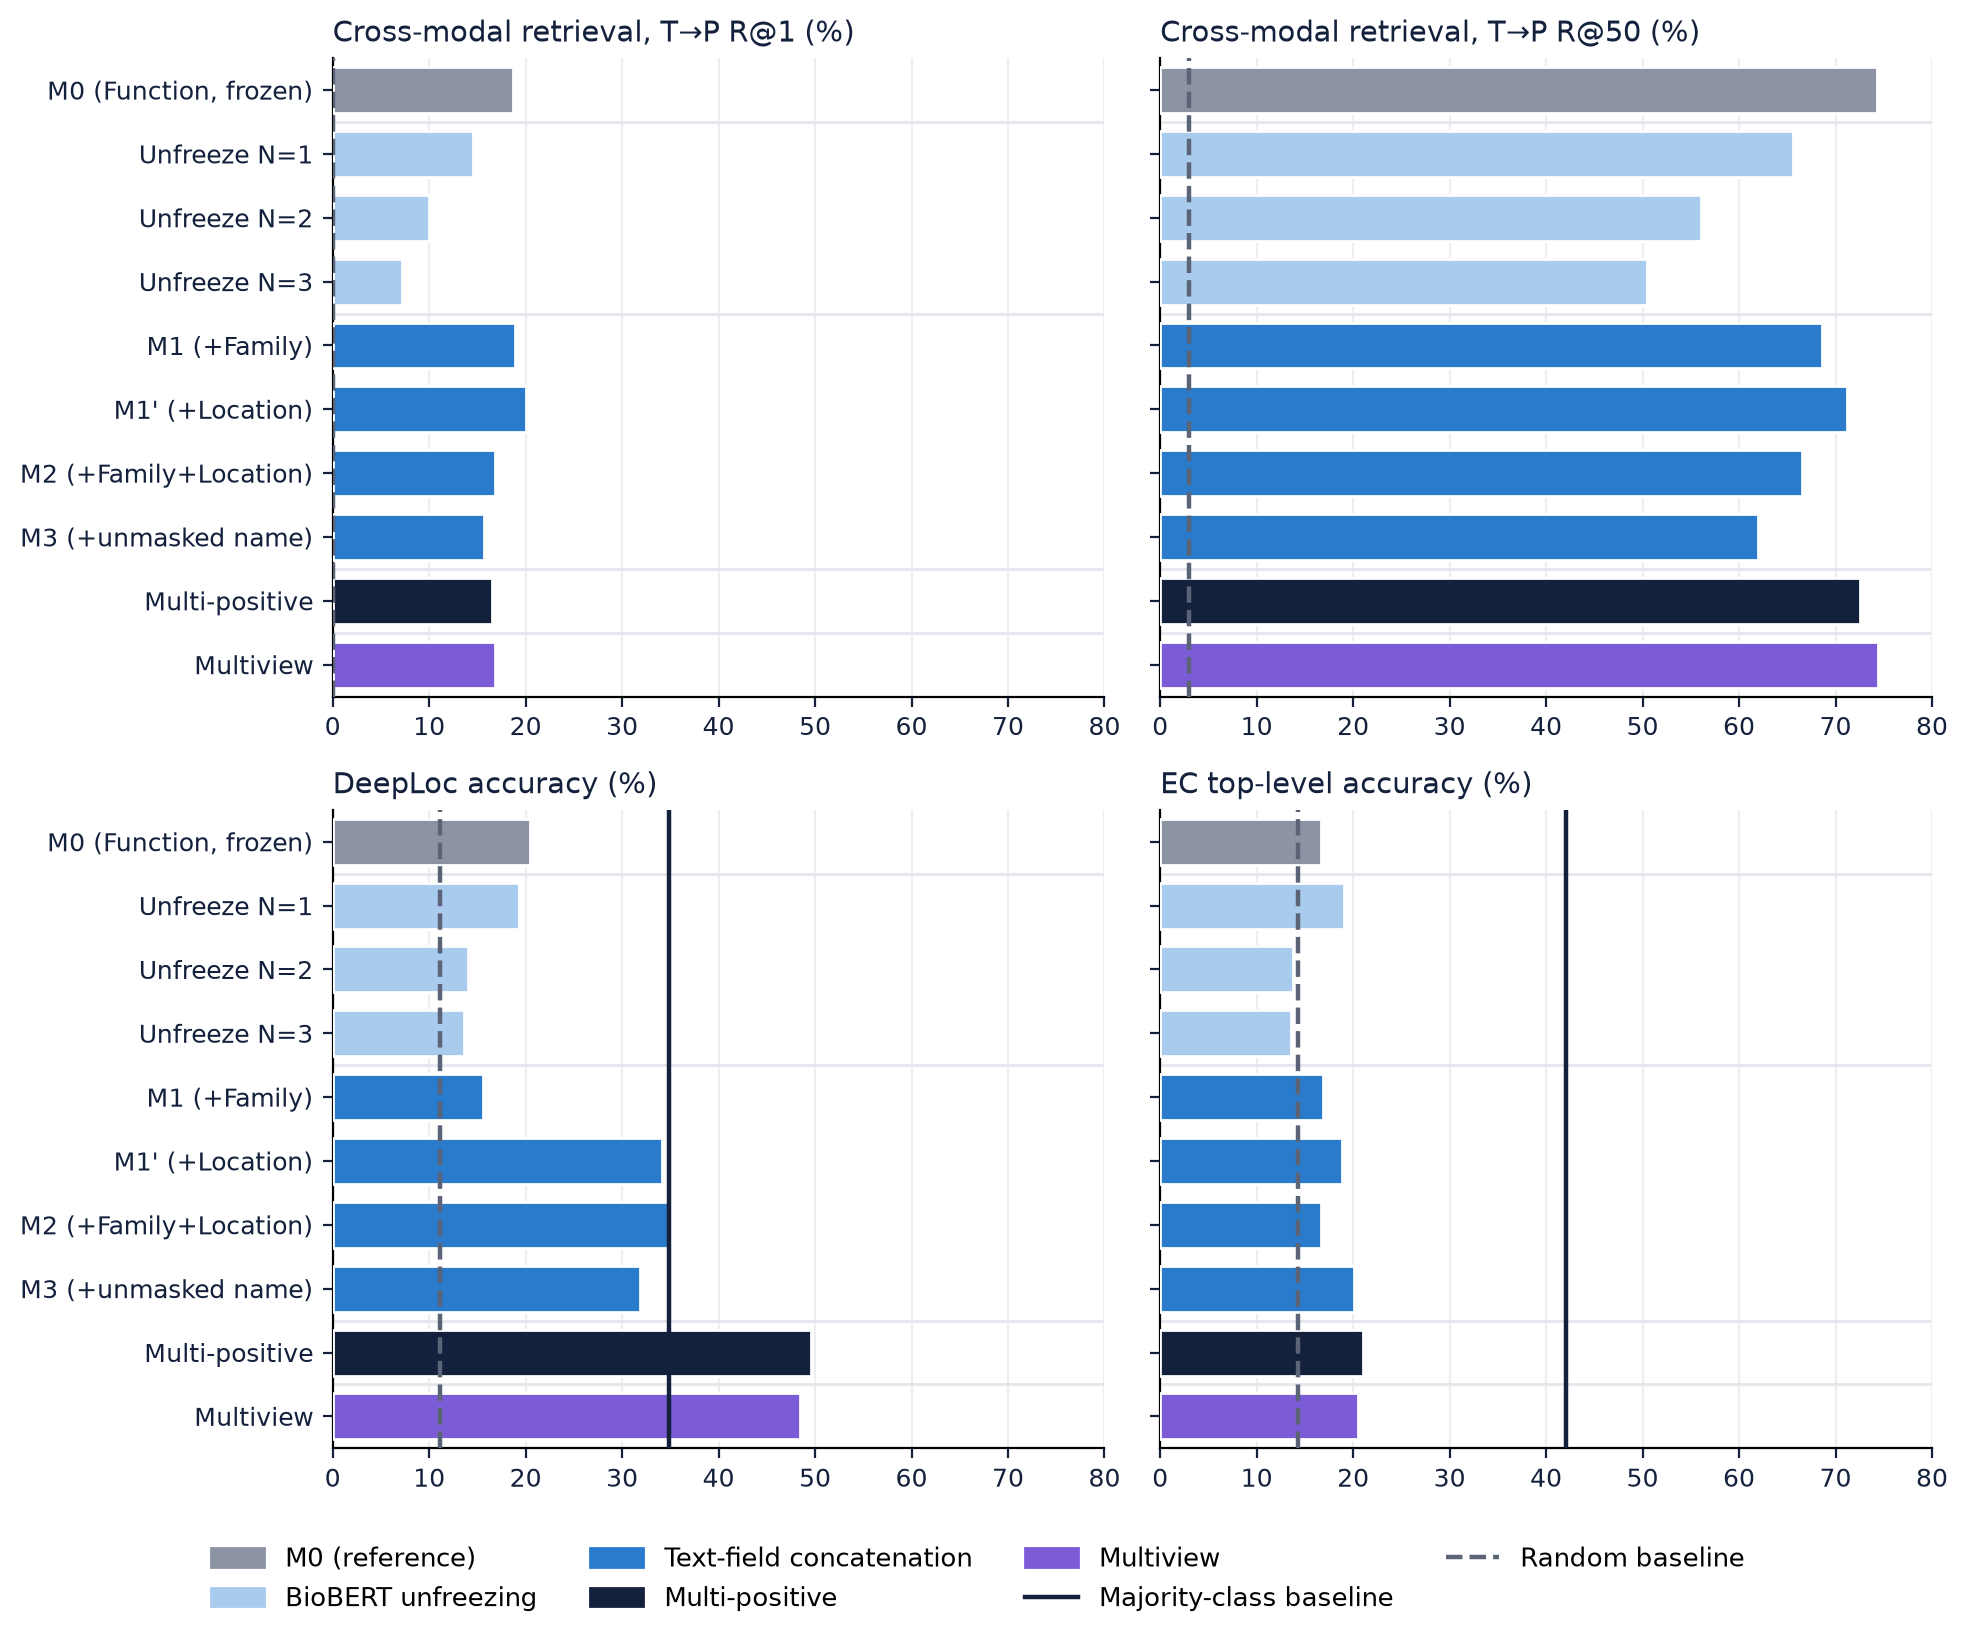

Data behind this chart, as committed beside it:
checkpoint, group, cross_modal_T2P_R1%(val), cross_modal_T2P_R50%(val), deeploc_acc%(val), ec_acc%(val)
N=0 (M0), unfreeze, 18.65, 74.3, 20.45, 16.67
N=1, unfreeze, 14.51, 65.6, 19.32, 19.08
N=2, unfreeze, 10.01, 56.07, 14.02, 13.77
N=3, unfreeze, 7.164, 50.5, 13.64, 13.53
M1 (+Family), text, 18.89, 68.56, 15.53, 16.91
Function+Location, text, 20.07, 71.23, 34.09, 18.84
M2 (+Family+Location), text, 16.87, 66.49, 34.85, 16.67
M3 (+unmasked name), text, 15.63, 61.99, 31.82, 20.05
multi-positive, multi_positive, 16.52, 72.53, 49.62, 21.01
multiview (winner), multiview, 16.87, 74.42, 48.48, 20.53
random baseline, baseline, 0.05921, 2.96, 11.11, 14.29
majority-class baseline, baseline, , , 34.85, 42.03
